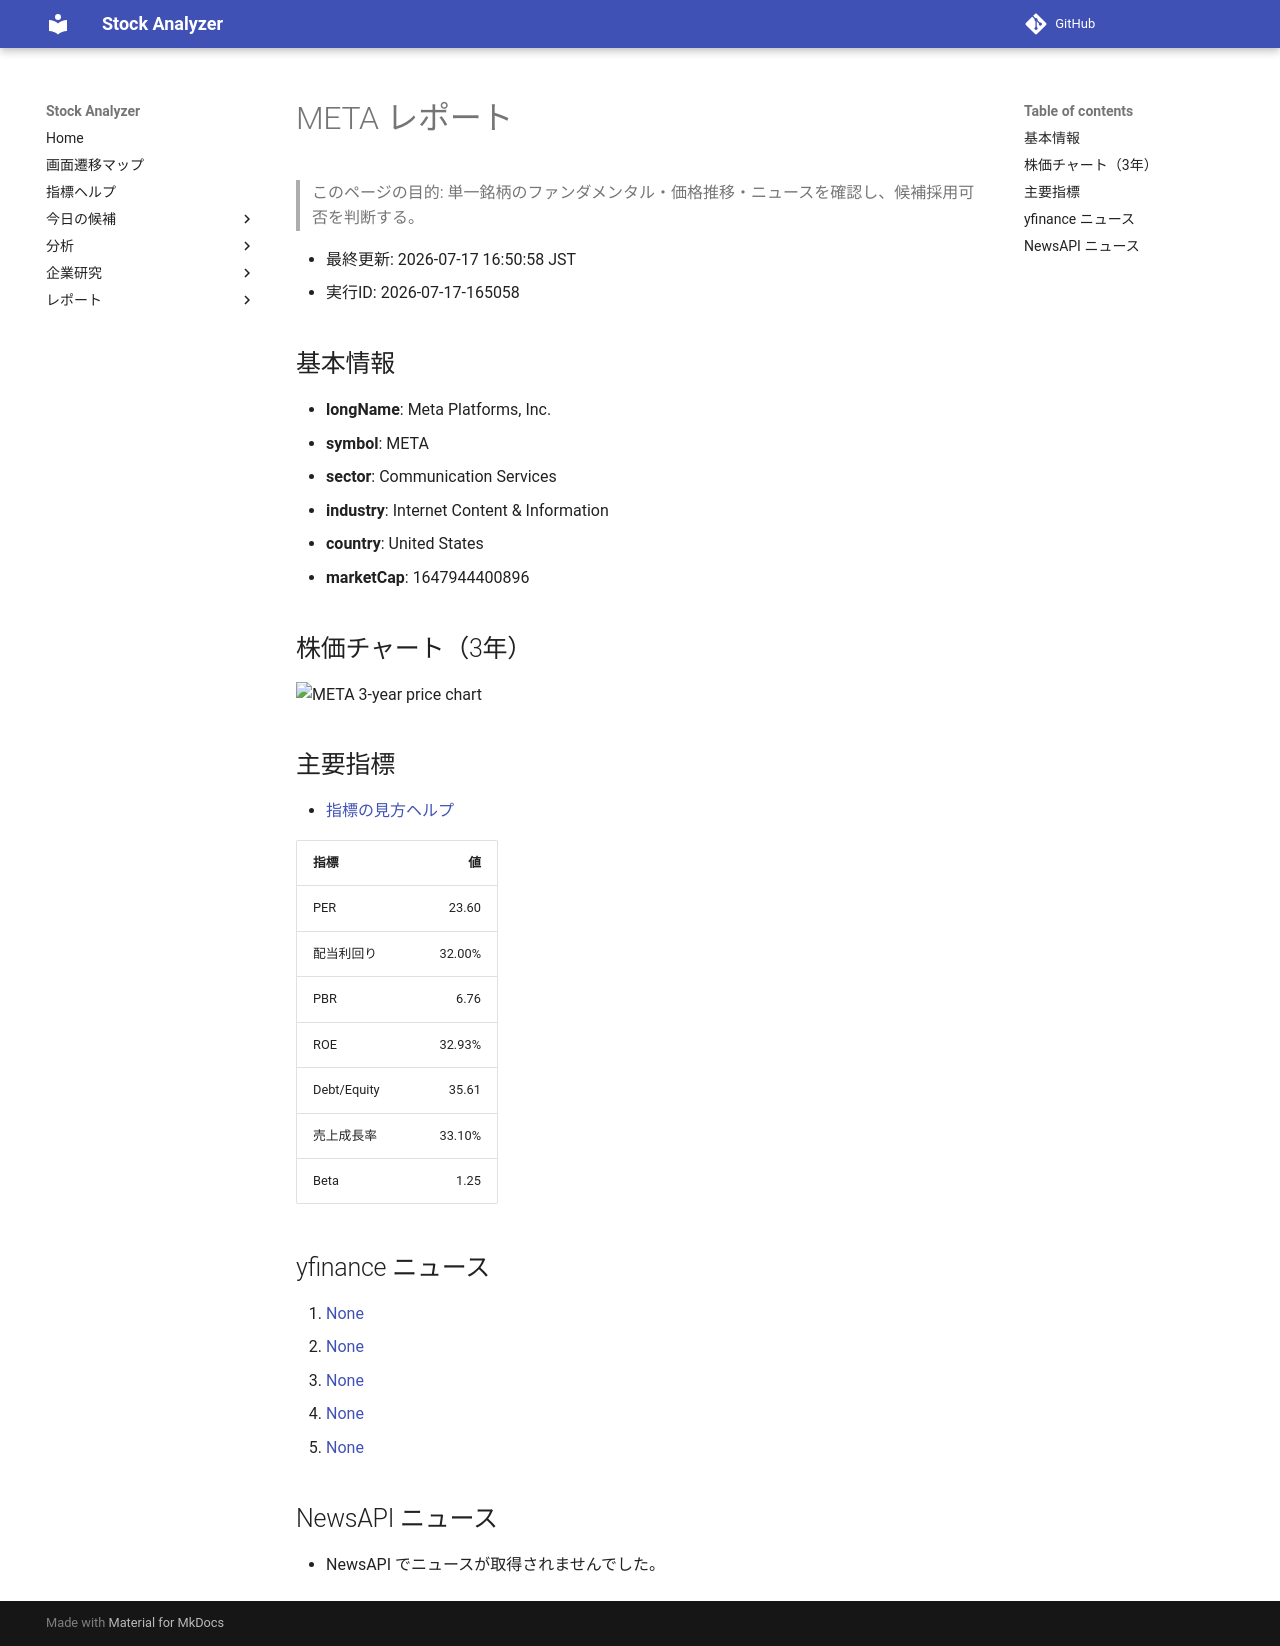

repository: Yumi-note/Making-APP · page: reports/2026-07-17/165058/META/index.html · generator: mkdocs

# META レポート

> このページの目的: 単一銘柄のファンダメンタル・価格推移・ニュースを確認し、候補採用可否を判断する。

- 最終更新: 2026-07-17 16:50:58 JST
- 実行ID: 2026-07-17-165058

## 基本情報

- **longName**: Meta Platforms, Inc.
- **symbol**: META
- **sector**: Communication Services
- **industry**: Internet Content & Information
- **country**: United States
- **marketCap**: 1647944400896

## 株価チャート（3年）

![META 3-year price chart](META_3y.png)

## 主要指標

- [指標の見方ヘルプ](../../../../indicators.md)

| 指標 | 値 |
|---|---:|
| PER | 23.60 |
| 配当利回り | 32.00% |
| PBR | 6.76 |
| ROE | 32.93% |
| Debt/Equity | 35.61 |
| 売上成長率 | 33.10% |
| Beta | 1.25 |

## yfinance ニュース

1. [None](None)
2. [None](None)
3. [None](None)
4. [None](None)
5. [None](None)

## NewsAPI ニュース

- NewsAPI でニュースが取得されませんでした。
